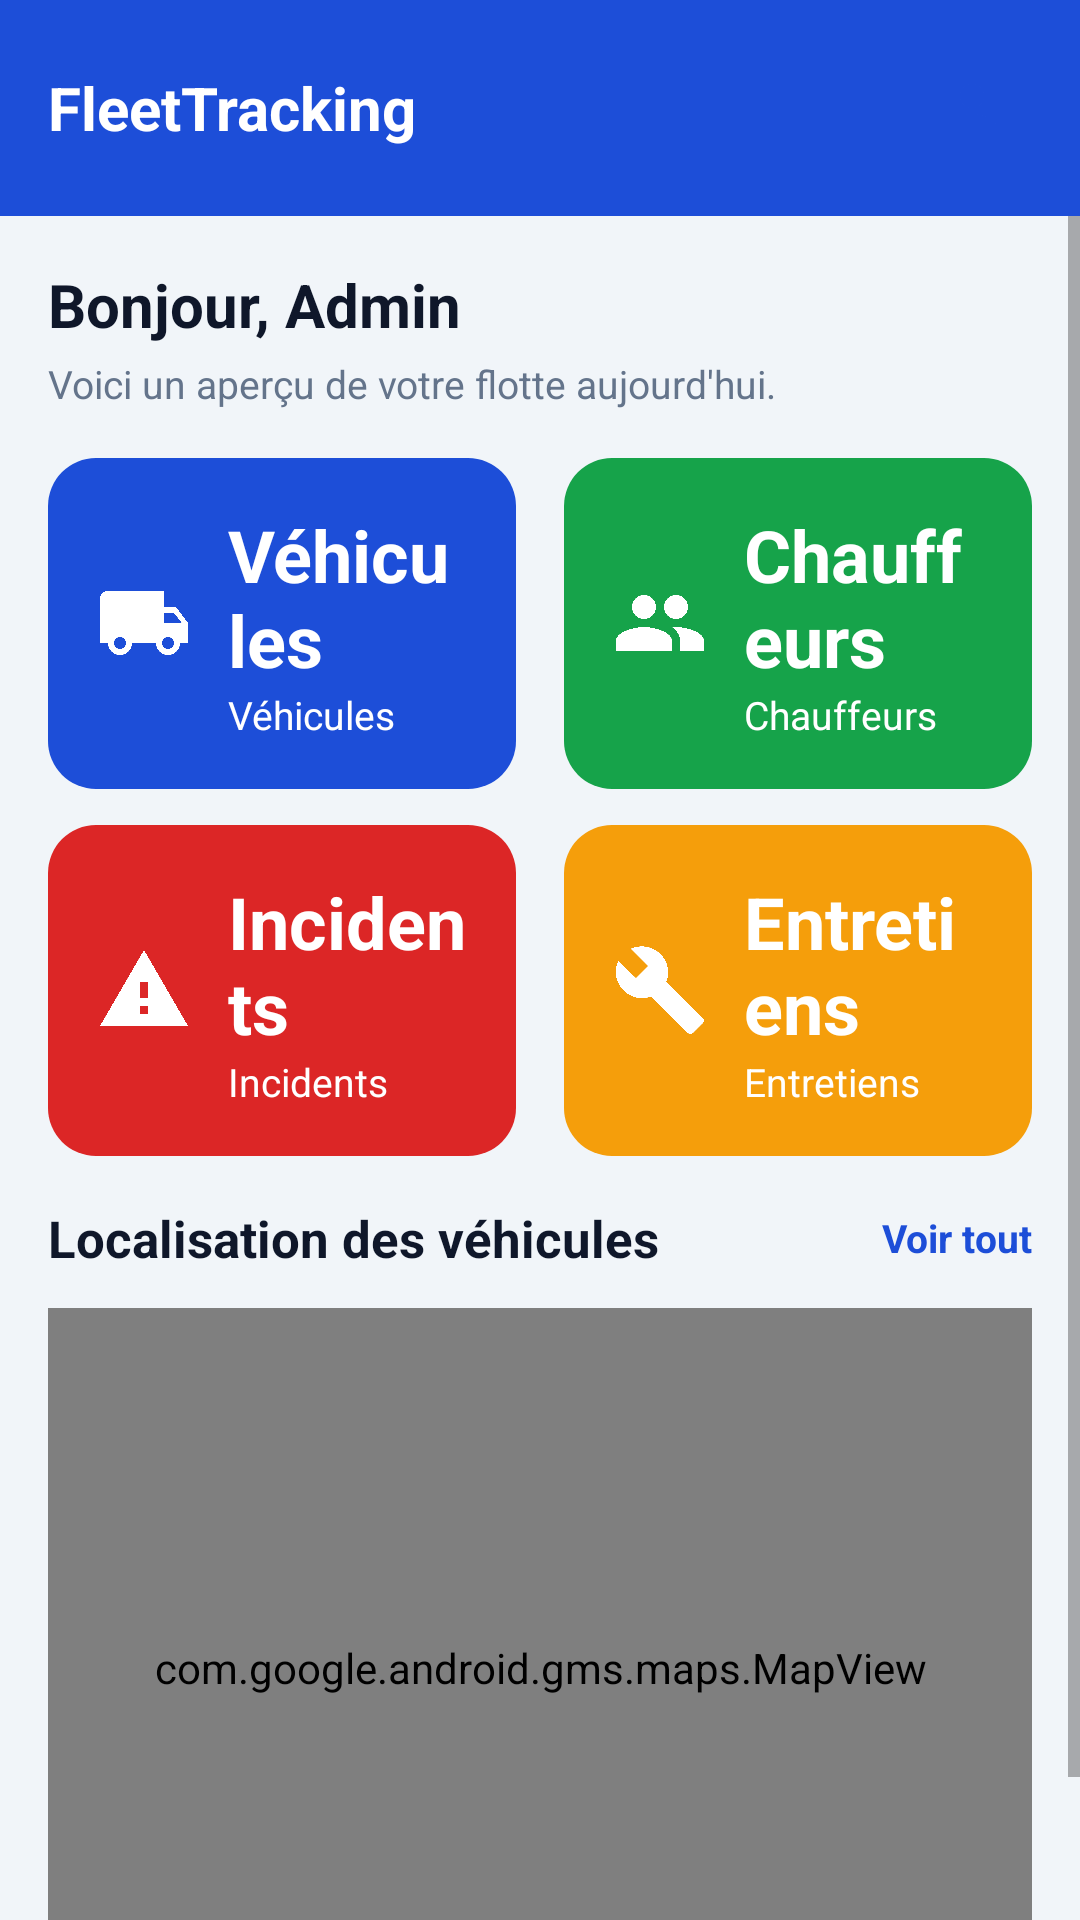

This screen was rendered from an Android layout file. Write that file and the resources it references.
<!-- AndroidManifest.xml: application theme Theme.FleetTracking -->
<!-- res/layout/fragment_admin_accueil.xml -->
<?xml version="1.0" encoding="utf-8"?>
<LinearLayout xmlns:android="http://schemas.android.com/apk/res/android"
    android:layout_width="match_parent"
    android:layout_height="match_parent"
    android:orientation="vertical"
    android:background="@color/screen_bg">

    <include layout="@layout/toolbar_admin" />

    <ScrollView
        android:layout_width="match_parent"
        android:layout_height="0dp"
        android:layout_weight="1"
        android:fillViewport="true">

        <LinearLayout
            android:layout_width="match_parent"
            android:layout_height="wrap_content"
            android:orientation="vertical"
            android:padding="@dimen/space_l">

            <LinearLayout
                android:layout_width="match_parent"
                android:layout_height="wrap_content"
                android:orientation="horizontal"
                android:gravity="center_vertical">

                <TextView
                    style="@style/TextTitle"
                    android:layout_width="0dp"
                    android:layout_height="wrap_content"
                    android:layout_weight="1"
                    android:text="@string/admin_hello" />

                <TextView
                    android:id="@+id/text_today_date"
                    style="@style/TextSecondary"
                    android:layout_width="wrap_content"
                    android:layout_height="wrap_content" />
            </LinearLayout>

            <TextView
                style="@style/TextSecondary"
                android:layout_width="wrap_content"
                android:layout_height="wrap_content"
                android:layout_marginTop="@dimen/space_xs"
                android:text="@string/admin_overview" />

            
            <LinearLayout
                android:layout_width="match_parent"
                android:layout_height="wrap_content"
                android:orientation="horizontal"
                android:baselineAligned="false"
                android:layout_marginTop="@dimen/space_l">

                <LinearLayout
                    android:id="@+id/stat_vehicles"
                    android:layout_width="0dp"
                    android:layout_height="wrap_content"
                    android:layout_weight="1"
                    android:orientation="horizontal"
                    android:gravity="center_vertical"
                    android:background="@drawable/bg_stat_blue"
                    android:padding="@dimen/space_l"
                    android:layout_marginEnd="@dimen/space_s">

                    <ImageView
                        android:layout_width="@dimen/icon_l"
                        android:layout_height="@dimen/icon_l"
                        android:src="@drawable/ic_truck"
                        android:tint="@color/white" />

                    <LinearLayout
                        android:layout_width="wrap_content"
                        android:layout_height="wrap_content"
                        android:layout_marginStart="@dimen/space_m"
                        android:orientation="vertical">

                        <TextView
                            android:id="@+id/count_vehicles"
                            style="@style/TextHeadline"
                            android:layout_width="wrap_content"
                            android:layout_height="wrap_content"
                            android:textColor="@color/white"
                            android:text="@string/stat_vehicles" />

                        <TextView
                            android:layout_width="wrap_content"
                            android:layout_height="wrap_content"
                            android:text="@string/stat_vehicles"
                            android:textColor="@color/white"
                            android:textSize="@dimen/text_small" />
                    </LinearLayout>
                </LinearLayout>

                <LinearLayout
                    android:id="@+id/stat_drivers"
                    android:layout_width="0dp"
                    android:layout_height="wrap_content"
                    android:layout_weight="1"
                    android:orientation="horizontal"
                    android:gravity="center_vertical"
                    android:background="@drawable/bg_stat_green"
                    android:padding="@dimen/space_l"
                    android:layout_marginStart="@dimen/space_s">

                    <ImageView
                        android:layout_width="@dimen/icon_l"
                        android:layout_height="@dimen/icon_l"
                        android:src="@drawable/ic_people"
                        android:tint="@color/white" />

                    <LinearLayout
                        android:layout_width="wrap_content"
                        android:layout_height="wrap_content"
                        android:layout_marginStart="@dimen/space_m"
                        android:orientation="vertical">

                        <TextView
                            android:id="@+id/count_drivers"
                            style="@style/TextHeadline"
                            android:layout_width="wrap_content"
                            android:layout_height="wrap_content"
                            android:textColor="@color/white"
                            android:text="@string/stat_drivers" />

                        <TextView
                            android:layout_width="wrap_content"
                            android:layout_height="wrap_content"
                            android:text="@string/stat_drivers"
                            android:textColor="@color/white"
                            android:textSize="@dimen/text_small" />
                    </LinearLayout>
                </LinearLayout>
            </LinearLayout>

            
            <LinearLayout
                android:layout_width="match_parent"
                android:layout_height="wrap_content"
                android:orientation="horizontal"
                android:baselineAligned="false"
                android:layout_marginTop="@dimen/space_m">

                <LinearLayout
                    android:id="@+id/stat_incidents"
                    android:layout_width="0dp"
                    android:layout_height="wrap_content"
                    android:layout_weight="1"
                    android:orientation="horizontal"
                    android:gravity="center_vertical"
                    android:background="@drawable/bg_stat_red"
                    android:padding="@dimen/space_l"
                    android:layout_marginEnd="@dimen/space_s">

                    <ImageView
                        android:layout_width="@dimen/icon_l"
                        android:layout_height="@dimen/icon_l"
                        android:src="@drawable/ic_warning"
                        android:tint="@color/white" />

                    <LinearLayout
                        android:layout_width="wrap_content"
                        android:layout_height="wrap_content"
                        android:layout_marginStart="@dimen/space_m"
                        android:orientation="vertical">

                        <TextView
                            android:id="@+id/count_incidents"
                            style="@style/TextHeadline"
                            android:layout_width="wrap_content"
                            android:layout_height="wrap_content"
                            android:textColor="@color/white"
                            android:text="@string/stat_incidents" />

                        <TextView
                            android:layout_width="wrap_content"
                            android:layout_height="wrap_content"
                            android:text="@string/stat_incidents"
                            android:textColor="@color/white"
                            android:textSize="@dimen/text_small" />
                    </LinearLayout>
                </LinearLayout>

                <LinearLayout
                    android:id="@+id/stat_maintenance"
                    android:layout_width="0dp"
                    android:layout_height="wrap_content"
                    android:layout_weight="1"
                    android:orientation="horizontal"
                    android:gravity="center_vertical"
                    android:background="@drawable/bg_stat_orange"
                    android:padding="@dimen/space_l"
                    android:layout_marginStart="@dimen/space_s">

                    <ImageView
                        android:layout_width="@dimen/icon_l"
                        android:layout_height="@dimen/icon_l"
                        android:src="@drawable/ic_wrench"
                        android:tint="@color/white" />

                    <LinearLayout
                        android:layout_width="wrap_content"
                        android:layout_height="wrap_content"
                        android:layout_marginStart="@dimen/space_m"
                        android:orientation="vertical">

                        <TextView
                            android:id="@+id/count_maintenance"
                            style="@style/TextHeadline"
                            android:layout_width="wrap_content"
                            android:layout_height="wrap_content"
                            android:textColor="@color/white"
                            android:text="@string/stat_maintenance" />

                        <TextView
                            android:layout_width="wrap_content"
                            android:layout_height="wrap_content"
                            android:text="@string/stat_maintenance"
                            android:textColor="@color/white"
                            android:textSize="@dimen/text_small" />
                    </LinearLayout>
                </LinearLayout>
            </LinearLayout>

            
            <LinearLayout
                android:layout_width="match_parent"
                android:layout_height="wrap_content"
                android:orientation="horizontal"
                android:gravity="center_vertical"
                android:layout_marginTop="@dimen/space_l">

                <TextView
                    style="@style/TextSubtitle"
                    android:layout_width="0dp"
                    android:layout_height="wrap_content"
                    android:layout_weight="1"
                    android:text="@string/admin_vehicle_location" />

                <TextView
                    android:id="@+id/btn_see_all_map"
                    style="@style/TextSecondary"
                    android:layout_width="wrap_content"
                    android:layout_height="wrap_content"
                    android:textColor="@color/primary"
                    android:textStyle="bold"
                    android:text="@string/see_all" />
            </LinearLayout>

            <com.google.android.gms.maps.MapView
                android:id="@+id/map_view"
                android:layout_width="match_parent"
                android:layout_height="@dimen/map_h"
                android:layout_marginTop="@dimen/space_m" />
        </LinearLayout>
    </ScrollView>
</LinearLayout>
<!-- res/layout/toolbar_admin.xml (included above) -->
<?xml version="1.0" encoding="utf-8"?>
<LinearLayout xmlns:android="http://schemas.android.com/apk/res/android"
    android:layout_width="match_parent"
    android:layout_height="wrap_content"
    android:background="@color/primary"
    android:orientation="horizontal"
    android:gravity="center_vertical"
    android:padding="@dimen/space_l">

    <TextView
        android:id="@+id/toolbar_title"
        style="@style/ToolbarTitle"
        android:layout_width="0dp"
        android:layout_height="wrap_content"
        android:layout_weight="1"
        android:text="@string/app_name" />

    <ImageView
        android:id="@+id/btn_action"
        android:layout_width="@dimen/icon_m"
        android:layout_height="@dimen/icon_m"
        android:layout_marginEnd="@dimen/space_l"
        android:src="@drawable/ic_plus"
        android:tint="@color/white"
        android:visibility="gone"
        android:contentDescription="@string/add" />

    <ImageView
        android:id="@+id/btn_profile"
        android:layout_width="@dimen/avatar_s"
        android:layout_height="@dimen/avatar_s"
        android:background="@drawable/bg_circle_white"
        android:padding="@dimen/space_s"
        android:src="@drawable/ic_person"
        android:tint="@color/primary"
        android:contentDescription="@string/cd_profile" />
</LinearLayout>
<!-- resources referenced by this layout -->
<resources>
  <color name="primary">#1D4ED8</color>
  <color name="screen_bg">#F1F5F9</color>
  <color name="white">#FFFFFF</color>
  <dimen name="avatar_s">40dp</dimen>
  <dimen name="icon_l">32dp</dimen>
  <dimen name="icon_m">24dp</dimen>
  <dimen name="map_h">240dp</dimen>
  <dimen name="space_l">16dp</dimen>
  <dimen name="space_m">12dp</dimen>
  <dimen name="space_s">8dp</dimen>
  <dimen name="space_xs">4dp</dimen>
  <dimen name="text_small">13sp</dimen>
  <!-- drawable bg_stat_blue (drawable) -->
  <?xml version="1.0" encoding="utf-8"?>
  <shape xmlns:android="http://schemas.android.com/apk/res/android" android:shape="rectangle">
      <solid android:color="@color/primary" />
      <corners android:radius="@dimen/radius_l" />
  </shape>
  <!-- drawable bg_stat_green (drawable) -->
  <?xml version="1.0" encoding="utf-8"?>
  <shape xmlns:android="http://schemas.android.com/apk/res/android" android:shape="rectangle">
      <solid android:color="@color/success" />
      <corners android:radius="@dimen/radius_l" />
  </shape>
  <!-- drawable bg_stat_orange (drawable) -->
  <?xml version="1.0" encoding="utf-8"?>
  <shape xmlns:android="http://schemas.android.com/apk/res/android" android:shape="rectangle">
      <solid android:color="@color/warning" />
      <corners android:radius="@dimen/radius_l" />
  </shape>
  <!-- drawable bg_stat_red (drawable) -->
  <?xml version="1.0" encoding="utf-8"?>
  <shape xmlns:android="http://schemas.android.com/apk/res/android" android:shape="rectangle">
      <solid android:color="@color/danger" />
      <corners android:radius="@dimen/radius_l" />
  </shape>
  <string name="add">Ajouter</string>
  <string name="admin_hello">Bonjour, Admin</string>
  <string name="admin_overview">Voici un aperçu de votre flotte aujourd\'hui.</string>
  <string name="admin_vehicle_location">Localisation des véhicules</string>
  <string name="app_name">FleetTracking</string>
  <string name="cd_profile">Profil</string>
  <string name="see_all">Voir tout</string>
  <string name="stat_drivers">Chauffeurs</string>
  <string name="stat_incidents">Incidents</string>
  <string name="stat_maintenance">Entretiens</string>
  <string name="stat_vehicles">Véhicules</string>
  <style name="TextHeadline">
          <item name="android:textColor">@color/text_primary</item>
          <item name="android:textSize">@dimen/text_headline</item>
          <item name="android:textStyle">bold</item>
      </style>
  <style name="TextSecondary">
          <item name="android:textColor">@color/text_secondary</item>
          <item name="android:textSize">@dimen/text_small</item>
      </style>
  <style name="TextSubtitle">
          <item name="android:textColor">@color/text_primary</item>
          <item name="android:textSize">@dimen/text_subtitle</item>
          <item name="android:textStyle">bold</item>
      </style>
  <style name="TextTitle">
          <item name="android:textColor">@color/text_primary</item>
          <item name="android:textSize">@dimen/text_title</item>
          <item name="android:textStyle">bold</item>
      </style>
  <style name="ToolbarTitle">
          <item name="android:textColor">@color/text_on_primary</item>
          <item name="android:textSize">@dimen/text_title</item>
          <item name="android:textStyle">bold</item>
      </style>
  <dimen name="radius_l">16dp</dimen>
  <color name="success">#16A34A</color>
  <color name="warning">#F59E0B</color>
  <color name="danger">#DC2626</color>
  <color name="text_secondary">#64748B</color>
  <color name="text_primary">#0F172A</color>
  <dimen name="text_headline">24sp</dimen>
  <dimen name="text_subtitle">17sp</dimen>
  <dimen name="text_title">20sp</dimen>
  <color name="text_on_primary">#FFFFFF</color>
  <color name="primary_dark">#1E40AF</color>
  <color name="accent">#2563EB</color>
</resources>
